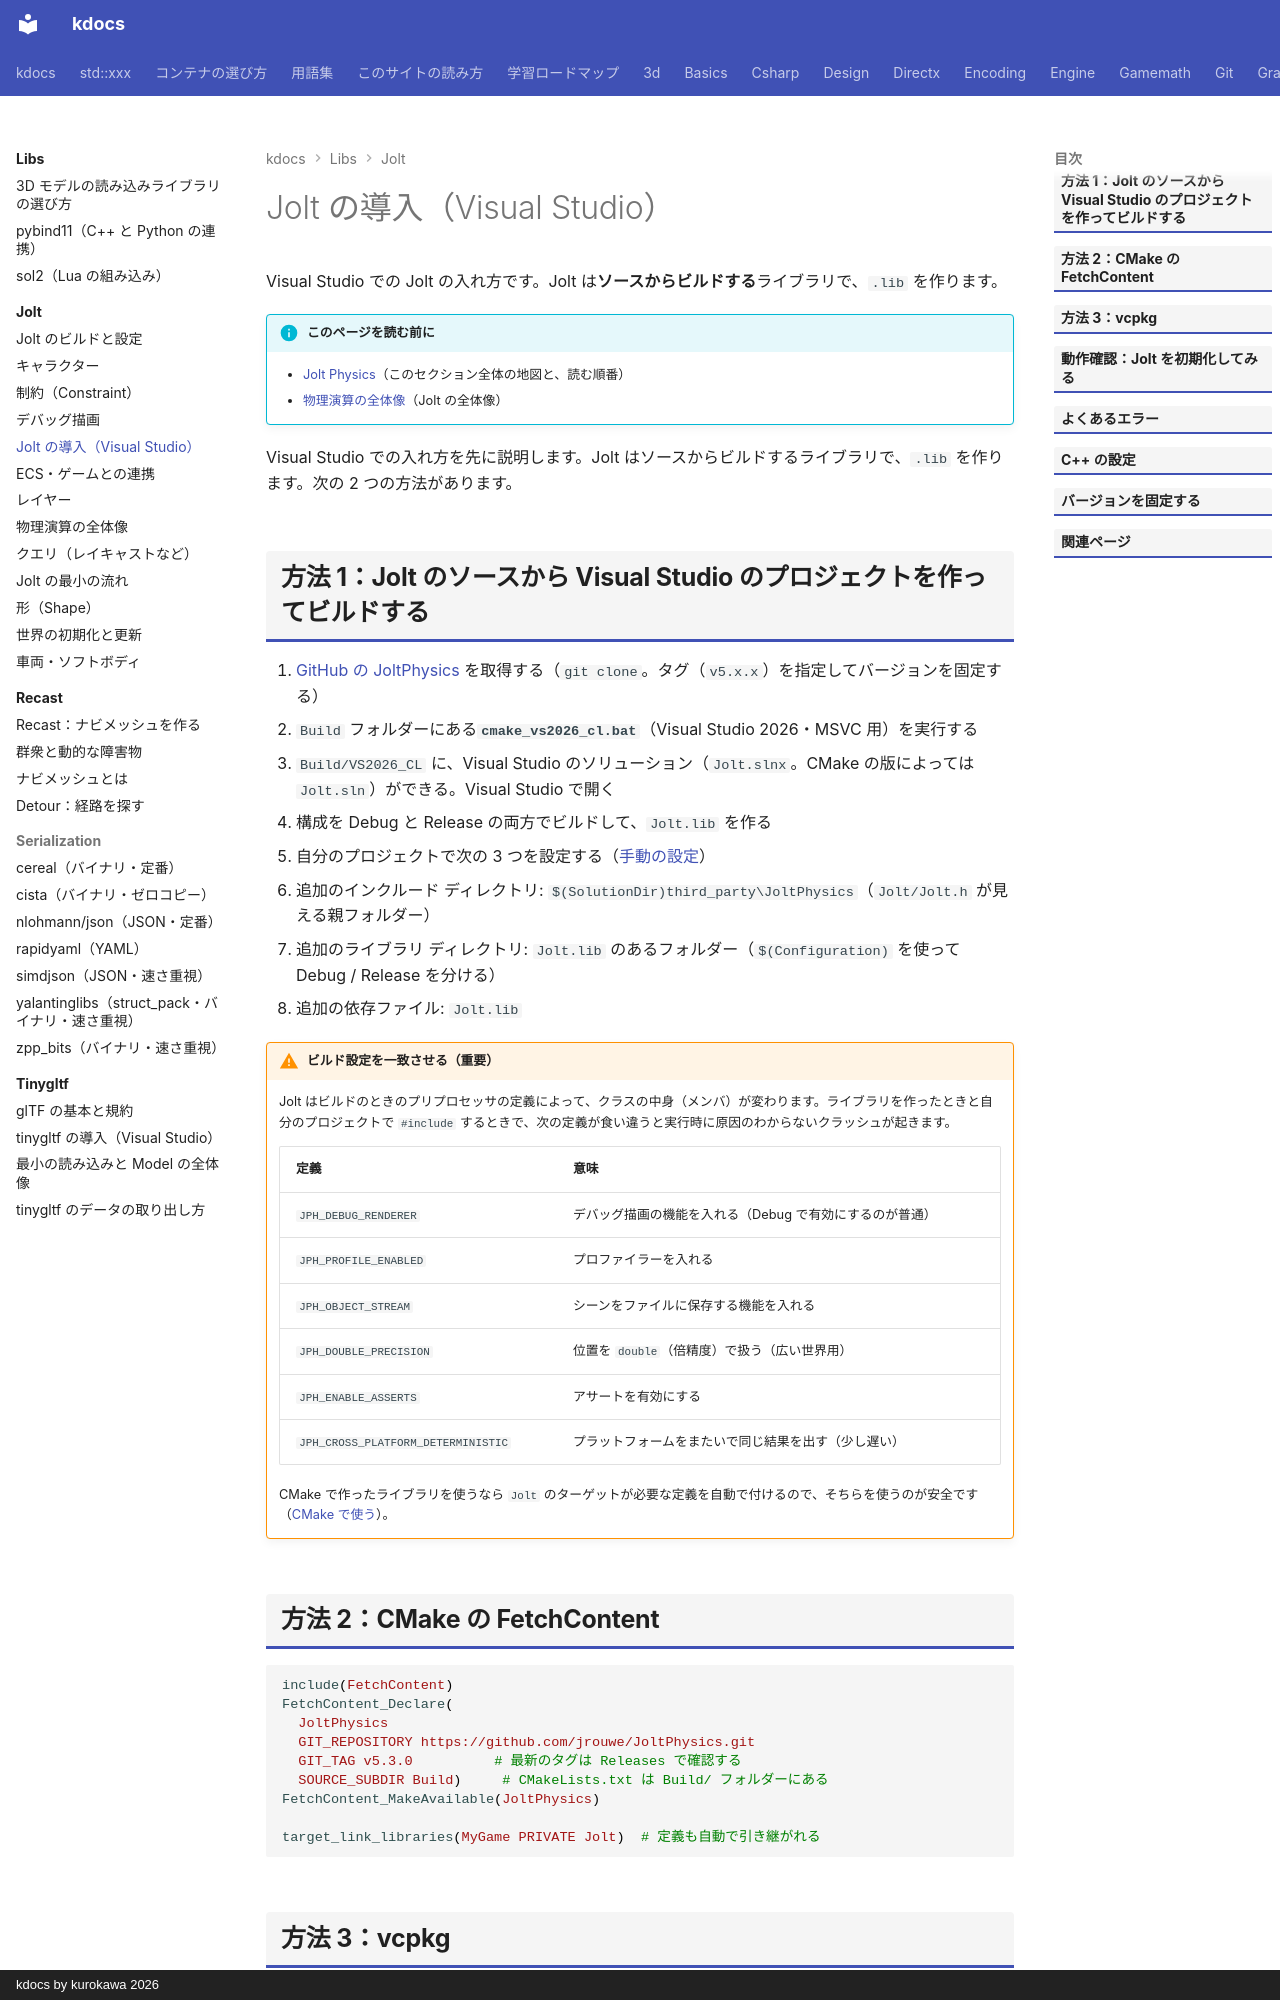

repository: qwzxdf/kdocs · page: libs/jolt/install/index.html · generator: mkdocs · copyright: kdocs by kurokawa 2026

---
title: Jolt の導入（Visual Studio）
tags:
  - 外部ライブラリ
  - 物理演算
---

# Jolt の導入（Visual Studio）

Visual Studio での Jolt の入れ方です。Jolt は**ソースからビルドする**ライブラリで、`.lib` を作ります。

!!! info "このページを読む前に"
    - [Jolt Physics](index.md)（このセクション全体の地図と、読む順番）
    - [物理演算の全体像](overview.md)（Jolt の全体像）


Visual Studio での入れ方を先に説明します。Jolt はソースからビルドするライブラリで、`.lib` を作ります。次の 2 つの方法があります。

## 方法 1：Jolt のソースから Visual Studio のプロジェクトを作ってビルドする

1. [GitHub の JoltPhysics](https://github.com/jrouwe/JoltPhysics) を取得する（`git clone`。タグ（`v5.x.x`）を指定してバージョンを固定する）
2. `Build` フォルダーにある<strong>`cmake_vs2026_cl.bat`</strong>（Visual Studio 2026・MSVC 用）を実行する
3. `Build/VS2026_CL` に、Visual Studio のソリューション（`Jolt.slnx`。CMake の版によっては `Jolt.sln`）ができる。Visual Studio で開く
4. 構成を Debug と Release の両方でビルドして、`Jolt.lib` を作る
5. 自分のプロジェクトで次の 3 つを設定する（[手動の設定](../../vs/libraries.md#lib_dll)）

- 追加のインクルード ディレクトリ: `$(SolutionDir)third_party\JoltPhysics`（`Jolt/Jolt.h` が見える親フォルダー）
- 追加のライブラリ ディレクトリ: `Jolt.lib` のあるフォルダー（`$(Configuration)` を使って Debug / Release を分ける）
- 追加の依存ファイル: `Jolt.lib`

!!! warning "ビルド設定を一致させる（重要）"
    Jolt はビルドのときのプリプロセッサの定義によって、クラスの中身（メンバ）が変わります。ライブラリを作ったときと自分のプロジェクトで `#include` するときで、次の定義が食い違うと実行時に原因のわからないクラッシュが起きます。

    | 定義 | 意味 |
    | --- | --- |
    | `JPH_DEBUG_RENDERER` | デバッグ描画の機能を入れる（Debug で有効にするのが普通） |
    | `JPH_PROFILE_ENABLED` | プロファイラーを入れる |
    | `JPH_OBJECT_STREAM` | シーンをファイルに保存する機能を入れる |
    | `JPH_DOUBLE_PRECISION` | 位置を `double`（倍精度）で扱う（広い世界用） |
    | `JPH_ENABLE_ASSERTS` | アサートを有効にする |
    | `JPH_CROSS_PLATFORM_DETERMINISTIC` | プラットフォームをまたいで同じ結果を出す（少し遅い） |

    CMake で作ったライブラリを使うなら `Jolt` のターゲットが必要な定義を自動で付けるので、そちらを使うのが安全です（[CMake で使う](../../vs/cmake.md)）。

## 方法 2：CMake の FetchContent

```cmake
include(FetchContent)
FetchContent_Declare(
  JoltPhysics
  GIT_REPOSITORY https://github.com/jrouwe/JoltPhysics.git
  GIT_TAG v5.3.0          # 最新のタグは Releases で確認する
  SOURCE_SUBDIR Build)     # CMakeLists.txt は Build/ フォルダーにある
FetchContent_MakeAvailable(JoltPhysics)

target_link_libraries(MyGame PRIVATE Jolt)  # 定義も自動で引き継がれる
```
